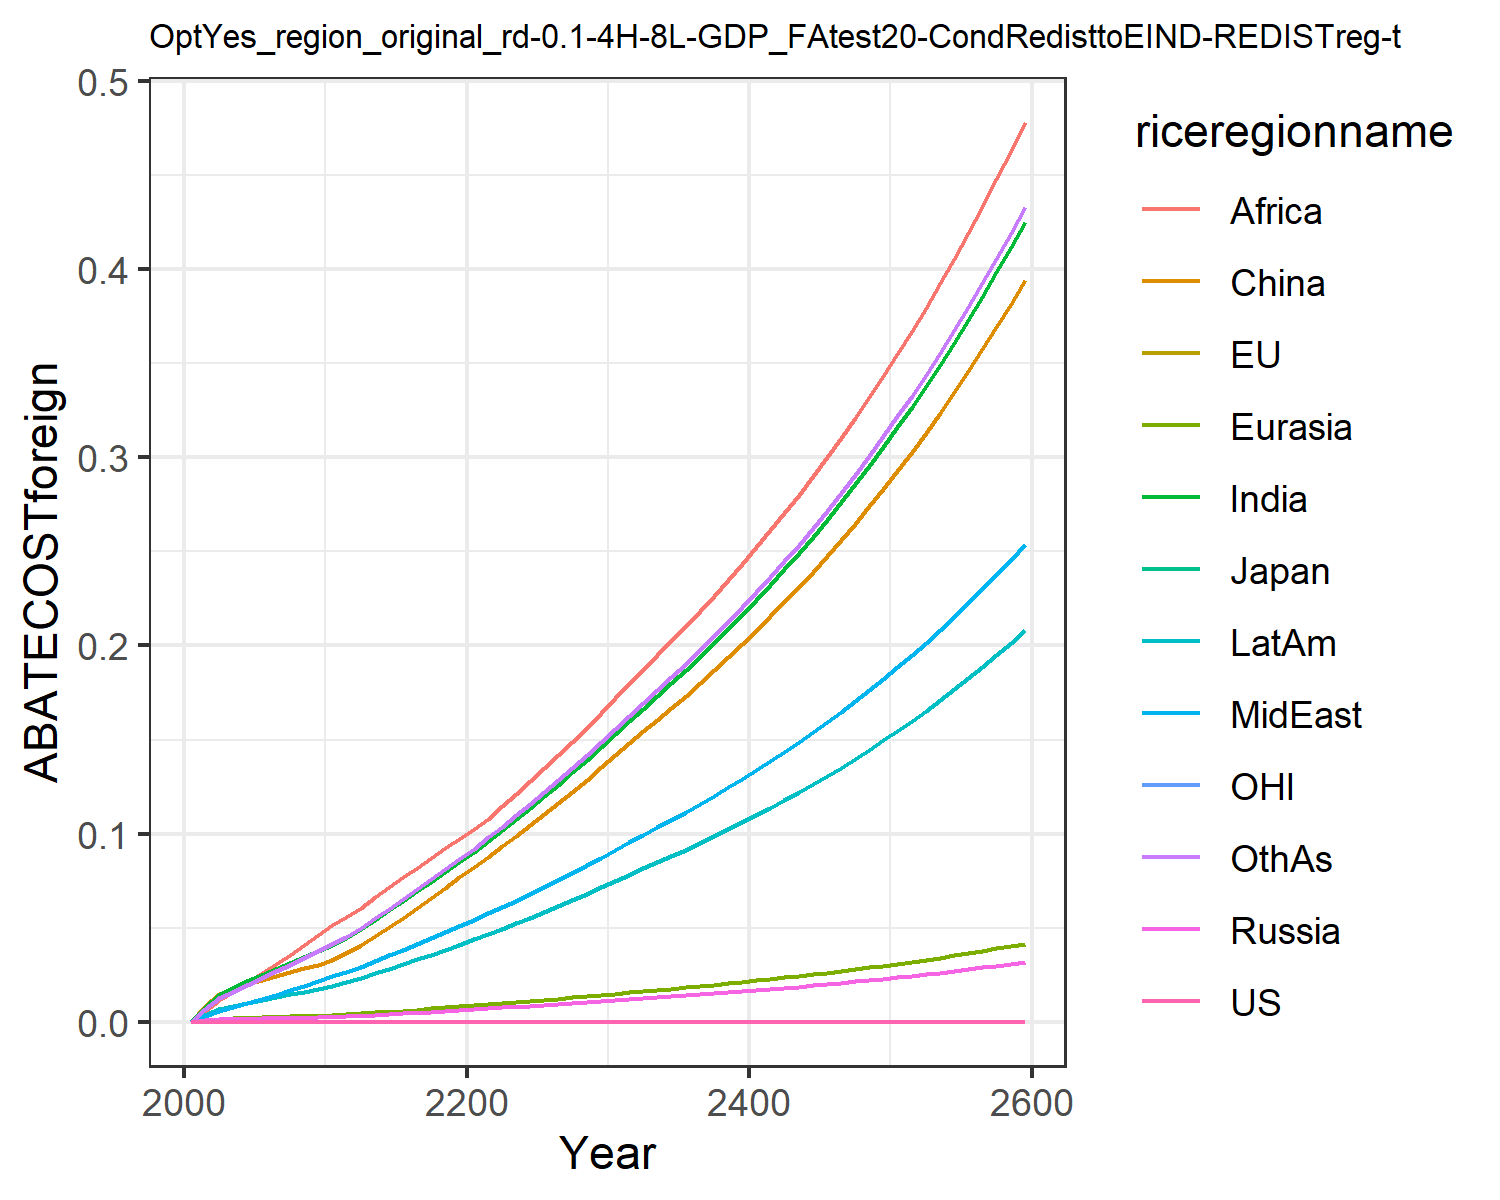

The file beside this chart, header and first rows:
0.0, 0.0, 0.0, 0.0, 0.0, 0.0, 0.0, 0.0, 0.0, 0.0, 0.0, 0.0
0.0, 0.0, 0.0, 0.0008414, 0.0009619, 0.008463, 0.007641, 0.003045, 0.005771, 0.003764, 0.0, 0.006592
0.0, 0.0, 0.0, 0.001353, 0.001628, 0.01477, 0.01417, 0.005955, 0.01163, 0.006831, 0.0, 0.01242
0.0, 0.0, 0.0, 0.001513, 0.001905, 0.01755, 0.01786, 0.007918, 0.016, 0.008508, 0.0, 0.01603
0.0, 0.0, 0.0, 0.001654, 0.002152, 0.01989, 0.02144, 0.009986, 0.02088, 0.01006, 0.0, 0.01968
0.0, 0.0, 0.0, 0.001812, 0.002405, 0.02216, 0.02486, 0.01211, 0.02577, 0.01158, 0.0, 0.02327
0.0, 0.0, 0.0, 0.001971, 0.002658, 0.02448, 0.02812, 0.01432, 0.03047, 0.01311, 0.0, 0.02678
0.0, 0.0, 0.0, 0.002105, 0.002884, 0.02655, 0.03122, 0.01662, 0.03537, 0.01456, 0.0, 0.03025
0.0, 0.0, 0.0, 0.002225, 0.003096, 0.0285, 0.03431, 0.01909, 0.04063, 0.016, 0.0, 0.03382
0.0, 0.0, 0.0, 0.002331, 0.003296, 0.03032, 0.03738, 0.02175, 0.04627, 0.01744, 0.0, 0.03748
0.0, 0.0, 0.0, 0.002515, 0.003568, 0.03285, 0.04071, 0.02423, 0.05126, 0.01904, 0.0, 0.04119
0.0, 0.0, 0.0, 0.002818, 0.003964, 0.03655, 0.04473, 0.02664, 0.05574, 0.02099, 0.0, 0.04529
0.0, 0.0, 0.0, 0.00316, 0.004406, 0.04069, 0.04916, 0.0293, 0.06063, 0.02316, 0.0, 0.04982
0.0, 0.0, 0.0, 0.003557, 0.004917, 0.04549, 0.05426, 0.03236, 0.06622, 0.02566, 0.0, 0.05503
0.0, 0.0, 0.0, 0.003962, 0.005429, 0.05031, 0.05924, 0.03536, 0.07156, 0.02813, 0.0, 0.06014
0.0, 0.0, 0.0, 0.00438, 0.005951, 0.05523, 0.06421, 0.03835, 0.07676, 0.0306, 0.0, 0.06523
0.0, 0.0, 0.0, 0.004817, 0.006487, 0.06031, 0.06923, 0.04137, 0.0819, 0.03312, 0.0, 0.07038
0.0, 0.0, 0.0, 0.005274, 0.007043, 0.06558, 0.07432, 0.04445, 0.08701, 0.03569, 0.0, 0.07562
0.0, 0.0, 0.0, 0.005755, 0.007619, 0.07105, 0.07951, 0.04759, 0.09212, 0.03833, 0.0, 0.08096
0.0, 0.0, 0.0, 0.006261, 0.008216, 0.07675, 0.0848, 0.05079, 0.09723, 0.04103, 0.0, 0.08641
0.0, 0.0, 0.0, 0.006737, 0.008802, 0.08235, 0.09032, 0.05411, 0.1025, 0.04381, 0.0, 0.09208
0.0, 0.0, 0.0, 0.007172, 0.009369, 0.08778, 0.09611, 0.05755, 0.108, 0.04666, 0.0, 0.09796
0.0, 0.0, 0.0, 0.007602, 0.009929, 0.09317, 0.1018, 0.06095, 0.1144, 0.04948, 0.0, 0.1038
0.0, 0.0, 0.0, 0.008042, 0.0105, 0.09869, 0.1077, 0.06442, 0.121, 0.05237, 0.0, 0.1097
0.0, 0.0, 0.0, 0.008493, 0.01109, 0.1044, 0.1136, 0.06797, 0.1277, 0.05533, 0.0, 0.1158
0.0, 0.0, 0.0, 0.008955, 0.01169, 0.1102, 0.1198, 0.0716, 0.1346, 0.05837, 0.0, 0.122
0.0, 0.0, 0.0, 0.009428, 0.01231, 0.1161, 0.126, 0.07532, 0.1417, 0.06148, 0.0, 0.1284
0.0, 0.0, 0.0, 0.009916, 0.01294, 0.1223, 0.1325, 0.07915, 0.1489, 0.0647, 0.0, 0.135
0.0, 0.0, 0.0, 0.01042, 0.01359, 0.1287, 0.1391, 0.08308, 0.1564, 0.06799, 0.0, 0.1417
0.0, 0.0, 0.0, 0.01093, 0.01426, 0.1352, 0.1459, 0.0871, 0.164, 0.07138, 0.0, 0.1486
0.0, 0.0, 0.0, 0.01146, 0.01495, 0.1418, 0.1529, 0.09126, 0.1719, 0.07484, 0.0, 0.1557
0.0, 0.0, 0.0, 0.01197, 0.01562, 0.1482, 0.1598, 0.09537, 0.1796, 0.07821, 0.0, 0.1627
0.0, 0.0, 0.0, 0.01247, 0.01627, 0.1544, 0.1665, 0.09935, 0.1872, 0.08148, 0.0, 0.1695
0.0, 0.0, 0.0, 0.01298, 0.01693, 0.1606, 0.1732, 0.1034, 0.1947, 0.08477, 0.0, 0.1764
0.0, 0.0, 0.0, 0.01349, 0.0176, 0.1669, 0.18, 0.1074, 0.2024, 0.08811, 0.0, 0.1833
0.0, 0.0, 0.0, 0.01401, 0.01828, 0.1734, 0.187, 0.1116, 0.2102, 0.09152, 0.0, 0.1904
0.0, 0.0, 0.0, 0.01454, 0.01897, 0.18, 0.1941, 0.1158, 0.2182, 0.09499, 0.0, 0.1976
0.0, 0.0, 0.0, 0.01509, 0.01968, 0.1867, 0.2013, 0.1202, 0.2264, 0.09855, 0.0, 0.2051
0.0, 0.0, 0.0, 0.01564, 0.02041, 0.1936, 0.2088, 0.1246, 0.2347, 0.1022, 0.0, 0.2126
0.0, 0.0, 0.0, 0.01622, 0.02116, 0.2007, 0.2164, 0.1292, 0.2433, 0.1059, 0.0, 0.2204
0.0, 0.0, 0.0, 0.0168, 0.02192, 0.208, 0.2243, 0.1339, 0.2521, 0.1098, 0.0, 0.2284
0.0, 0.0, 0.0, 0.01741, 0.02271, 0.2154, 0.2323, 0.1387, 0.2612, 0.1137, 0.0, 0.2366
0.0, 0.0, 0.0, 0.01803, 0.02352, 0.2231, 0.2406, 0.1436, 0.2705, 0.1178, 0.0, 0.245
0.0, 0.0, 0.0, 0.01866, 0.02435, 0.231, 0.2491, 0.1487, 0.28, 0.1219, 0.0, 0.2537
0.0, 0.0, 0.0, 0.01932, 0.0252, 0.2391, 0.2578, 0.1539, 0.2899, 0.1262, 0.0, 0.2626
0.0, 0.0, 0.0, 0.01999, 0.02608, 0.2474, 0.2668, 0.1592, 0.3, 0.1306, 0.0, 0.2717
0.0, 0.0, 0.0, 0.02069, 0.02699, 0.256, 0.2761, 0.1648, 0.3104, 0.1351, 0.0, 0.2812
0.0, 0.0, 0.0, 0.0214, 0.02792, 0.2648, 0.2856, 0.1705, 0.3211, 0.1398, 0.0, 0.2909
0.0, 0.0, 0.0, 0.02213, 0.02888, 0.2739, 0.2954, 0.1763, 0.3321, 0.1446, 0.0, 0.3008
0.0, 0.0, 0.0, 0.02289, 0.02986, 0.2833, 0.3055, 0.1823, 0.3435, 0.1495, 0.0, 0.3111
0.0, 0.0, 0.0, 0.02367, 0.03088, 0.2929, 0.3159, 0.1886, 0.3552, 0.1546, 0.0, 0.3217
0.0, 0.0, 0.0, 0.02448, 0.03193, 0.3029, 0.3266, 0.195, 0.3672, 0.1599, 0.0, 0.3327
0.0, 0.0, 0.0, 0.0253, 0.03301, 0.3131, 0.3377, 0.2015, 0.3797, 0.1653, 0.0, 0.3439
0.0, 0.0, 0.0, 0.02616, 0.03412, 0.3237, 0.3491, 0.2084, 0.3925, 0.1709, 0.0, 0.3555
0.0, 0.0, 0.0, 0.02704, 0.03527, 0.3346, 0.3608, 0.2154, 0.4057, 0.1766, 0.0, 0.3675
0.0, 0.0, 0.0, 0.02795, 0.03646, 0.3458, 0.373, 0.2226, 0.4193, 0.1825, 0.0, 0.3798
0.0, 0.0, 0.0, 0.02888, 0.03768, 0.3574, 0.3855, 0.2301, 0.4333, 0.1887, 0.0, 0.3925
0.0, 0.0, 0.0, 0.02985, 0.03894, 0.3694, 0.3983, 0.2377, 0.4478, 0.195, 0.0, 0.4057
0.0, 0.0, 0.0, 0.03084, 0.04024, 0.3817, 0.4116, 0.2457, 0.4628, 0.2015, 0.0, 0.4192
0.0, 0.0, 0.0, 0.03187, 0.04158, 0.3944, 0.4253, 0.2539, 0.4782, 0.2082, 0.0, 0.4332
